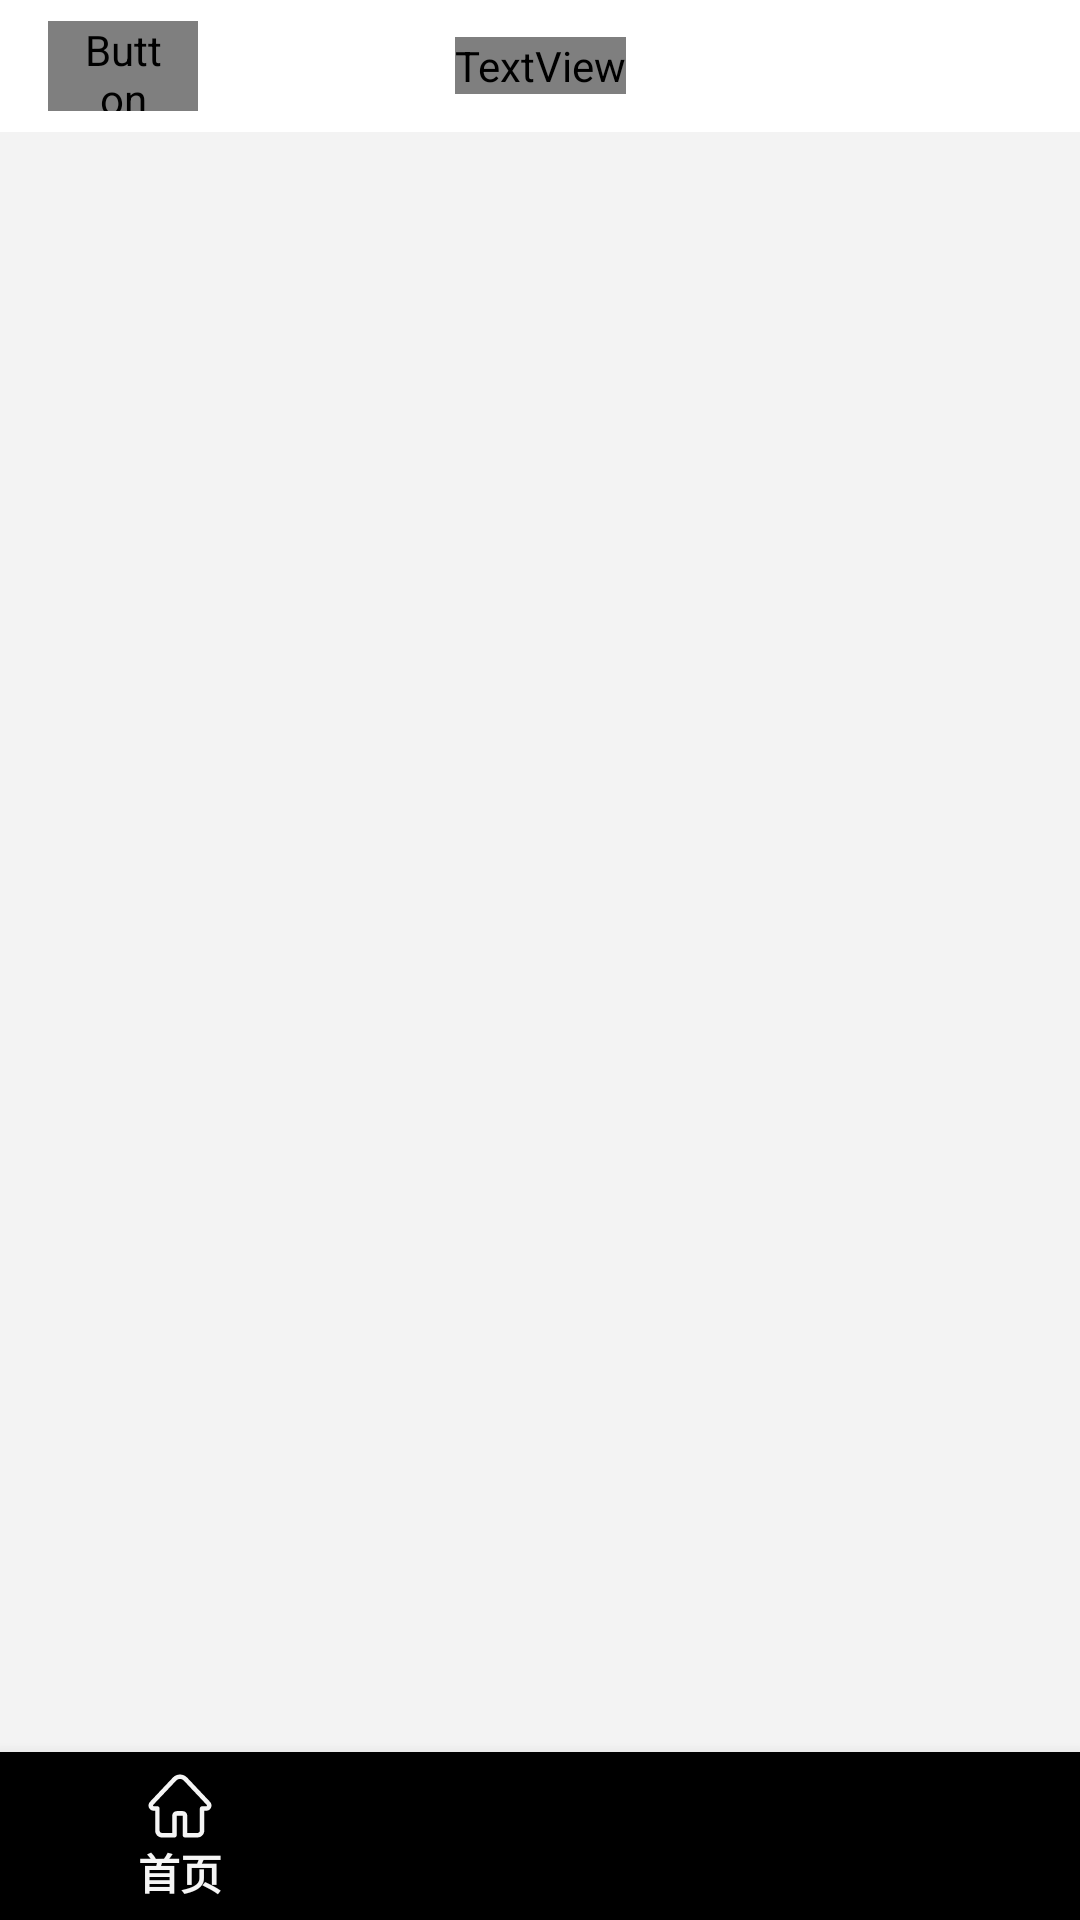

Reconstruct the res/layout file that produces this screen, plus the resources it refers to.
<!-- AndroidManifest.xml: activity theme Theme.Launcher -->
<!-- res/layout/activity_main.xml -->
<?xml version="1.0" encoding="utf-8"?>
<LinearLayout xmlns:android="http://schemas.android.com/apk/res/android"
    xmlns:app="http://schemas.android.com/apk/res-auto"
    xmlns:tools="http://schemas.android.com/tools"
    android:layout_width="match_parent"
    android:layout_height="match_parent"
    android:clipChildren="false"
    android:clipToPadding="false"
    android:orientation="vertical"
    tools:context=".MainActivity">

    <androidx.appcompat.widget.Toolbar
        android:id="@+id/toolbar"
        android:layout_width="match_parent"
        android:layout_height="wrap_content"
        android:background="?attr/colorPrimaryVariant"
        android:fitsSystemWindows="false"
        android:minHeight="44dp"
        android:paddingTop="0dp">

        <Button
            android:id="@+id/switch_identity"
            style="@style/Widget.AppCompat.Button.Borderless"
            android:layout_width="50dp"
            android:layout_height="30dp"
            android:layout_gravity="start|center_vertical"
            android:background="@drawable/bg_switch_identity_rounded"
            android:backgroundTint="@null"
            android:onClick="selectIdentity"
            android:paddingLeft="10dp"
            android:paddingTop="0dp"
            android:paddingRight="10dp"
            android:paddingBottom="0dp"
            android:text="本"
            android:textAlignment="textStart"
            android:textColor="?attr/colorOnPrimary"
            android:textSize="14sp"
            app:drawableEndCompat="@drawable/ic_arrow_down"
            app:drawableTint="?attr/colorOnPrimary"
            app:iconPadding="-15dp"
            tools:ignore="HardcodedText" />

        <TextView
            android:id="@+id/title"
            android:layout_width="wrap_content"
            android:layout_height="wrap_content"
            android:layout_gravity="center"
            android:text="@string/app_name"
            android:textColor="?attr/colorOnPrimary"
            android:textSize="18sp" />
    </androidx.appcompat.widget.Toolbar>


    <androidx.constraintlayout.widget.ConstraintLayout
        android:id="@+id/container"
        android:layout_width="match_parent"
        android:layout_height="match_parent"
        android:background="@color/background_color"
        android:clipChildren="false"
        android:clipToPadding="false">

        <androidx.cardview.widget.CardView
            android:id="@+id/tip_card"
            android:layout_width="match_parent"
            android:layout_height="wrap_content"
            android:layout_marginStart="8dp"
            android:layout_marginTop="16dp"
            android:layout_marginEnd="8dp"
            android:visibility="gone"
            app:cardBackgroundColor="@color/card_background_color"
            app:cardCornerRadius="@dimen/card_corner_radius_fresh"
            app:cardElevation="0dp"
            app:layout_constraintBottom_toTopOf="@id/view_pager"
            app:layout_constraintLeft_toLeftOf="parent"
            app:layout_constraintRight_toRightOf="parent"
            app:layout_constraintTop_toTopOf="parent">

            <LinearLayout
                android:layout_width="match_parent"
                android:layout_height="wrap_content"
                android:orientation="horizontal"
                tools:ignore="UseCompoundDrawables">

                <TextView
                    android:id="@+id/tip"
                    android:layout_width="0dp"
                    android:layout_height="wrap_content"
                    android:layout_marginStart="10dp"
                    android:layout_weight="1"
                    android:paddingVertical="5dp"
                    android:text=""
                    android:textColor="@color/theme_color"
                    android:textSize="16sp"
                    tools:ignore="HardcodedText" />

                <ImageView
                    android:id="@+id/close"
                    android:layout_width="wrap_content"
                    android:layout_height="wrap_content"
                    android:layout_gravity="center_vertical"
                    android:layout_marginEnd="10dp"
                    app:srcCompat="@drawable/ic_close"
                    tools:ignore="ContentDescription" />
            </LinearLayout>

        </androidx.cardview.widget.CardView>

        <com.google.android.material.bottomnavigation.BottomNavigationView
            android:id="@+id/nav_view"
            android:layout_width="0dp"
            android:layout_height="wrap_content"
            app:layout_constraintBottom_toBottomOf="parent"
            app:layout_constraintLeft_toLeftOf="parent"
            app:layout_constraintRight_toRightOf="parent"
            app:menu="@menu/bottom_nav_menu"
            tools:ignore="VisualLintBottomNav" />

        <androidx.viewpager2.widget.ViewPager2
            android:id="@+id/view_pager"
            android:layout_width="match_parent"
            android:layout_height="0dp"
            android:clipChildren="false"
            android:clipToPadding="false"
            app:layout_constraintBottom_toTopOf="@id/nav_view"
            app:layout_constraintLeft_toLeftOf="parent"
            app:layout_constraintRight_toRightOf="parent"
            app:layout_constraintTop_toBottomOf="@id/tip_card" />

        <ImageView
            android:id="@+id/background"
            android:layout_width="match_parent"
            android:layout_height="0dp"
            android:elevation="8dp"
            android:scaleType="fitXY"
            android:visibility="invisible"
            app:layout_constraintBottom_toBottomOf="parent"
            app:layout_constraintLeft_toLeftOf="parent"
            app:layout_constraintRight_toRightOf="parent"
            app:layout_constraintTop_toTopOf="parent"
            tools:ignore="ContentDescription" />

    </androidx.constraintlayout.widget.ConstraintLayout>
</LinearLayout>
<!-- resources referenced by this layout -->
<resources>
  <color name="background_color">#F3F3F3</color>
  <color name="card_background_color">@color/white</color>
  <color name="theme_color">#2196F3</color>
  <dimen name="card_corner_radius_fresh">20dp</dimen>
  <!-- drawable bg_switch_identity_rounded (drawable) -->
  <?xml version="1.0" encoding="utf-8"?>
  <ripple xmlns:android="http://schemas.android.com/apk/res/android"
      android:color="?attr/colorControlHighlight">
  
      <item>
          <shape android:shape="rectangle">
              <corners android:radius="15dp" />
              <solid android:color="@android:color/transparent" />
          </shape>
      </item>
  
      <item android:id="@android:id/mask">
          <shape android:shape="rectangle">
              <corners android:radius="15dp" />
              <solid android:color="#FFFFFFFF" />
          </shape>
      </item>
  </ripple>
  <!-- drawable ic_arrow_down (drawable) -->
  <?xml version="1.0" encoding="utf-8"?>
  <vector xmlns:android="http://schemas.android.com/apk/res/android"
      android:width="10dp"
      android:height="10dp"
      android:viewportWidth="200"
      android:viewportHeight="200">
  
      <path
          android:fillColor="@color/icon_color_adaptive"
          android:pathData="M111.872,154.05 L171.936,74.317 C176.941,67.672,175.682,58.175,169.123,53.104
  C166.516,51.088,163.327,49.998,160.047,50.001 L39.939,50.001
  C31.689,50,25,56.775,25,65.134 C25,68.452,26.076,71.678,28.063,74.316
  L88.127,154.049 C93.134,160.692,102.508,161.966,109.065,156.893
  C110.122,156.076,111.066,155.12,111.872,154.05 L111.872,154.05 Z" />
  </vector>
  <!-- drawable ic_close (drawable) -->
  <vector xmlns:android="http://schemas.android.com/apk/res/android"
      android:width="22dp"
      android:height="22dp"
      android:viewportWidth="1024"
      android:viewportHeight="1024">
      <path
          android:fillColor="?android:attr/textColorPrimary"
          android:pathData="M551.4,512l195.1,-195.1c9.7,-9.7 9.7,-25.6 0,-36.9l-1.5,-1.5c-9.7,-9.7 -25.6,-9.7 -35.3,0L514.6,475.1 319.5,280.1c-9.7,-9.7 -25.6,-9.7 -35.3,0l-1.5,1.5c-9.7,9.7 -9.7,25.6 0,36.9L477.7,512 282.6,707.1c-9.7,9.7 -9.7,25.6 0,36.9l1.5,1.5c9.7,9.7 25.6,9.7 35.3,0L514.6,548.9l195.1,195.1c9.7,9.7 25.6,9.7 35.3,0l1.5,-1.5c9.7,-9.7 9.7,-25.6 0,-36.9L551.4,512z" />
  </vector>
  <string name="app_name">我的科大</string>
  <style name="Theme.Launcher" parent="Theme.AppCompat.Light.NoActionBar">
          <item name="android:windowBackground">@drawable/startup</item>
      </style>
  <color name="white">#FFFFFFFF</color>
  <color name="icon_color_adaptive">#FF000000</color>
  <!-- drawable startup (drawable) -->
  <?xml version="1.0" encoding="utf-8"?>
  <layer-list xmlns:android="http://schemas.android.com/apk/res/android">
      <item android:drawable="@color/white" />
      <item
          android:width="200dp"
          android:height="300dp"
          android:bottom="40dp"
          android:drawable="@drawable/icon_startup"
          android:gravity="center" />
  </layer-list>
  <!-- drawable icon_startup: png bitmap (drawable-nodpi, 43968 bytes) -->
</resources>
